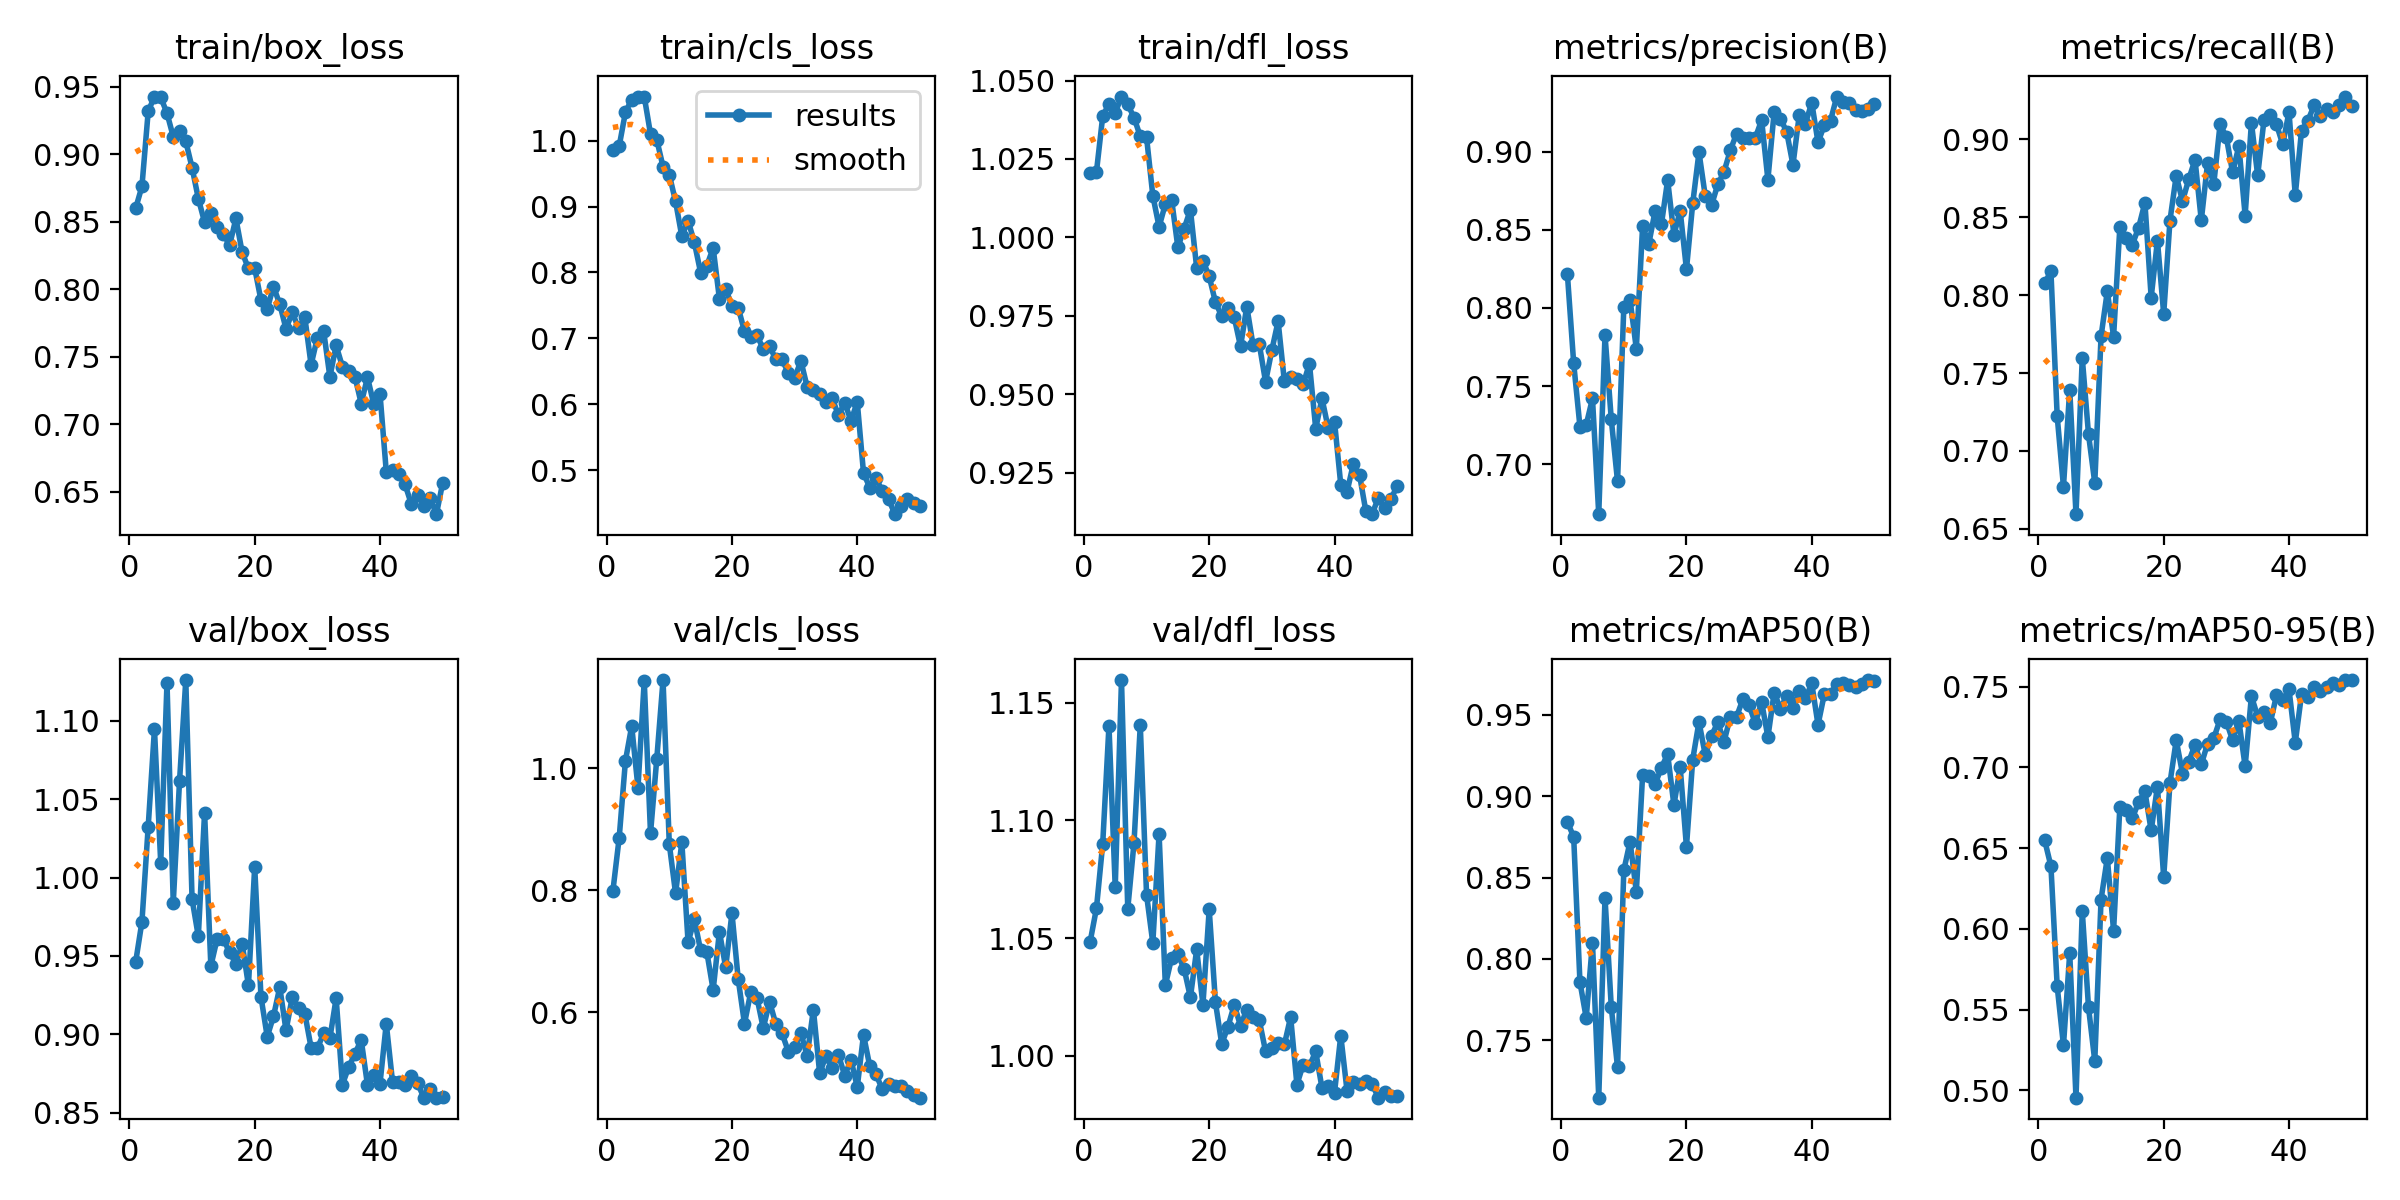

The data file committed next to this chart (first rows):
epoch, time, train/box_loss, train/cls_loss, train/dfl_loss, metrics/precision(B), metrics/recall(B), metrics/mAP50(B), metrics/mAP50-95(B), val/box_loss, val/cls_loss, val/dfl_loss, lr/pg0, lr/pg1, lr/pg2
1, 86.69, 0.8598, 0.9852, 1.021, 0.8214, 0.8077, 0.8843, 0.6549, 0.9461, 0.7989, 1.048, 0.07031, 0.003299, 0.003299
2, 135.6, 0.876, 0.9915, 1.021, 0.7646, 0.8152, 0.8749, 0.6388, 0.9717, 0.8858, 1.063, 0.04018, 0.006501, 0.006501
3, 187.5, 0.9316, 1.043, 1.039, 0.724, 0.7221, 0.7858, 0.5643, 1.032, 1.012, 1.09, 0.009915, 0.009571, 0.009571
4, 237.2, 0.9426, 1.062, 1.043, 0.7252, 0.6771, 0.7637, 0.5277, 1.095, 1.069, 1.14, 0.009406, 0.009406, 0.009406
5, 295, 0.942, 1.065, 1.04, 0.7421, 0.7394, 0.8101, 0.5849, 1.009, 0.9681, 1.072, 0.009208, 0.009208, 0.009208
6, 347.3, 0.9303, 1.067, 1.045, 0.6681, 0.6594, 0.7147, 0.4954, 1.124, 1.144, 1.16, 0.00901, 0.00901, 0.00901
7, 398, 0.9128, 1.01, 1.042, 0.7827, 0.7597, 0.8376, 0.611, 0.9838, 0.8931, 1.062, 0.008812, 0.008812, 0.008812
8, 448.8, 0.9167, 1.001, 1.038, 0.7288, 0.7106, 0.7705, 0.5513, 1.061, 1.015, 1.091, 0.008614, 0.008614, 0.008614
9, 494, 0.9094, 0.9603, 1.032, 0.6891, 0.6794, 0.7333, 0.5181, 1.126, 1.145, 1.141, 0.008416, 0.008416, 0.008416
10, 541.7, 0.89, 0.9481, 1.032, 0.8003, 0.7735, 0.8544, 0.6181, 0.9863, 0.8753, 1.068, 0.008218, 0.008218, 0.008218
11, 596.2, 0.867, 0.9076, 1.013, 0.8052, 0.8025, 0.8721, 0.6439, 0.9625, 0.7947, 1.048, 0.00802, 0.00802, 0.00802
12, 645.6, 0.8495, 0.8548, 1.003, 0.7739, 0.7733, 0.8413, 0.5988, 1.041, 0.8784, 1.094, 0.007822, 0.007822, 0.007822
13, 695.9, 0.8563, 0.8784, 1.011, 0.8521, 0.8437, 0.913, 0.6755, 0.9436, 0.7143, 1.03, 0.007624, 0.007624, 0.007624
14, 742.4, 0.8463, 0.8455, 1.012, 0.8412, 0.8364, 0.9127, 0.6736, 0.9609, 0.752, 1.042, 0.007426, 0.007426, 0.007426
15, 791.2, 0.8407, 0.7998, 0.9968, 0.8621, 0.8325, 0.9075, 0.6685, 0.9608, 0.701, 1.043, 0.007228, 0.007228, 0.007228
16, 838.6, 0.8326, 0.8105, 1.003, 0.8534, 0.8434, 0.9176, 0.6786, 0.9522, 0.6978, 1.037, 0.00703, 0.00703, 0.00703
17, 892.7, 0.8523, 0.8372, 1.009, 0.8818, 0.8593, 0.9259, 0.6851, 0.945, 0.6362, 1.025, 0.006832, 0.006832, 0.006832
18, 939.6, 0.8272, 0.7601, 0.9903, 0.8468, 0.7985, 0.8946, 0.6609, 0.9578, 0.7318, 1.045, 0.006634, 0.006634, 0.006634
19, 987.9, 0.8153, 0.7746, 0.9925, 0.862, 0.835, 0.9179, 0.688, 0.9312, 0.6731, 1.022, 0.006436, 0.006436, 0.006436
20, 1040, 0.8155, 0.7499, 0.9875, 0.8247, 0.7879, 0.8688, 0.6319, 1.007, 0.7624, 1.062, 0.006238, 0.006238, 0.006238
21, 1088, 0.7918, 0.7466, 0.9793, 0.8668, 0.8479, 0.9226, 0.6904, 0.924, 0.6538, 1.023, 0.00604, 0.00604, 0.00604
22, 1135, 0.7853, 0.7109, 0.9748, 0.8996, 0.8767, 0.9457, 0.7168, 0.8984, 0.581, 1.005, 0.005842, 0.005842, 0.005842
23, 1190, 0.8018, 0.7016, 0.9774, 0.8717, 0.8603, 0.9254, 0.6962, 0.9115, 0.6326, 1.012, 0.005644, 0.005644, 0.005644
24, 1241, 0.7888, 0.7055, 0.9745, 0.8657, 0.8744, 0.9371, 0.7036, 0.9301, 0.6231, 1.022, 0.005446, 0.005446, 0.005446
25, 1292, 0.7706, 0.6834, 0.9652, 0.879, 0.887, 0.9455, 0.714, 0.9025, 0.5735, 1.013, 0.005248, 0.005248, 0.005248
26, 1343, 0.7827, 0.6883, 0.9779, 0.8871, 0.848, 0.9335, 0.7018, 0.9238, 0.6171, 1.02, 0.00505, 0.00505, 0.00505
27, 1393, 0.771, 0.6685, 0.9656, 0.9008, 0.8847, 0.9489, 0.7146, 0.9168, 0.5804, 1.017, 0.004852, 0.004852, 0.004852
28, 1435, 0.7791, 0.6685, 0.9659, 0.9115, 0.8716, 0.9489, 0.7181, 0.9133, 0.5648, 1.015, 0.004654, 0.004654, 0.004654
29, 1488, 0.7439, 0.6473, 0.9539, 0.9085, 0.9098, 0.9595, 0.7298, 0.8915, 0.5351, 1.002, 0.004456, 0.004456, 0.004456
30, 1539, 0.764, 0.6398, 0.9641, 0.9084, 0.9014, 0.9559, 0.7284, 0.8911, 0.5429, 1.003, 0.004258, 0.004258, 0.004258
31, 1587, 0.769, 0.6662, 0.9732, 0.9089, 0.8788, 0.9449, 0.7167, 0.9005, 0.566, 1.005, 0.00406, 0.00406, 0.00406
32, 1632, 0.735, 0.6268, 0.954, 0.9202, 0.8957, 0.958, 0.7288, 0.8975, 0.5279, 1.005, 0.003862, 0.003862, 0.003862
33, 1683, 0.7582, 0.6225, 0.9556, 0.882, 0.8511, 0.9363, 0.7006, 0.9231, 0.604, 1.016, 0.003664, 0.003664, 0.003664
34, 1727, 0.7426, 0.6153, 0.9547, 0.9254, 0.9107, 0.9637, 0.7442, 0.8679, 0.4994, 0.9876, 0.003466, 0.003466, 0.003466
35, 1781, 0.7396, 0.6033, 0.9531, 0.9212, 0.8768, 0.9539, 0.7315, 0.8792, 0.528, 0.9962, 0.003268, 0.003268, 0.003268
36, 1829, 0.7352, 0.6096, 0.9597, 0.9126, 0.9122, 0.9617, 0.7345, 0.8876, 0.5078, 0.9956, 0.00307, 0.00307, 0.00307
37, 1881, 0.7152, 0.5836, 0.939, 0.8915, 0.9155, 0.9545, 0.7273, 0.8965, 0.5298, 1.002, 0.002872, 0.002872, 0.002872
38, 1932, 0.7347, 0.6029, 0.9487, 0.9232, 0.9097, 0.9647, 0.7446, 0.8677, 0.4956, 0.9863, 0.002674, 0.002674, 0.002674
39, 1981, 0.7149, 0.5751, 0.9391, 0.9179, 0.8968, 0.9603, 0.7417, 0.8741, 0.5219, 0.9872, 0.002476, 0.002476, 0.002476
40, 2027, 0.7224, 0.6039, 0.9413, 0.9313, 0.9176, 0.9694, 0.7483, 0.8686, 0.4768, 0.9842, 0.002278, 0.002278, 0.002278
41, 2090, 0.6648, 0.4962, 0.9211, 0.9059, 0.8642, 0.9439, 0.7153, 0.9069, 0.5626, 1.008, 0.00208, 0.00208, 0.00208
42, 2138, 0.6659, 0.474, 0.9188, 0.9168, 0.9056, 0.9626, 0.7452, 0.8697, 0.5111, 0.985, 0.001882, 0.001882, 0.001882
43, 2183, 0.6629, 0.488, 0.9277, 0.9199, 0.9118, 0.9629, 0.7433, 0.8696, 0.4978, 0.9889, 0.001684, 0.001684, 0.001684
44, 2234, 0.6553, 0.4687, 0.9242, 0.9352, 0.9218, 0.9693, 0.7498, 0.8679, 0.4729, 0.988, 0.001486, 0.001486, 0.001486
45, 2282, 0.6408, 0.4568, 0.9127, 0.932, 0.9148, 0.9694, 0.7473, 0.8737, 0.4827, 0.9891, 0.001288, 0.001288, 0.001288
46, 2325, 0.6472, 0.4338, 0.9117, 0.9311, 0.9195, 0.9686, 0.7496, 0.8688, 0.4779, 0.9879, 0.00109, 0.00109, 0.00109
47, 2382, 0.6396, 0.4455, 0.917, 0.9269, 0.9175, 0.9671, 0.7522, 0.8596, 0.4792, 0.9821, 0.000892, 0.000892, 0.000892
48, 2434, 0.6452, 0.4563, 0.9137, 0.9262, 0.9223, 0.9691, 0.7513, 0.8653, 0.4706, 0.9844, 0.000694, 0.000694, 0.000694
49, 2484, 0.6333, 0.4513, 0.9166, 0.9275, 0.9275, 0.9714, 0.754, 0.8596, 0.4643, 0.9829, 0.000496, 0.000496, 0.000496
50, 2534, 0.6562, 0.4465, 0.9206, 0.9303, 0.9214, 0.9706, 0.7541, 0.8598, 0.4595, 0.9829, 0.000298, 0.000298, 0.000298
